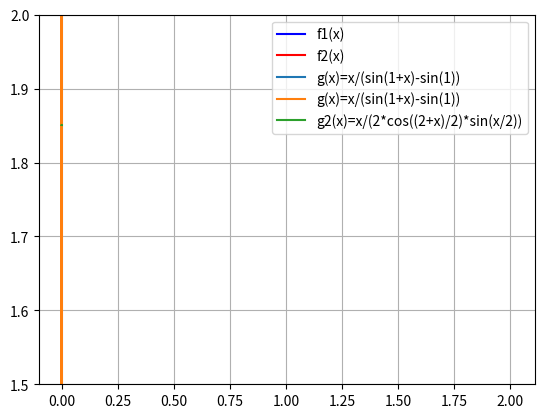

Write the Python code that produced this figure.
import numpy as np
import matplotlib.pyplot as plt

# Aufgabe 2a
# Bei der f2() ist der Plot genauer als bei der f1().
# f1() berrechnet den Wert indem mehrere Werte addiert und subtrahiert werden.
# Die Terme welche subtrahiert werden, sind ähnlich gross wenn der x Wert 
# klein ist, und erzeugen dadurch eine grosse Fehlerfortpflanzung.
# Das Phänomen der Auslöschung tritt auf, und die Resultate von f1() 
# werden sehr ungenau und chaotisch.
# Für f2() wird die Rechnung (x-2)^7 ausgeführt. Dabei wird nur 
# (x-2) mehrmals mit sich selber multipliziert. In diesem Fall ist die Rechnung
# weniger Fehleranfällig, da die Multiplikation wie mehrfaches Addieren ist. 

# Beispiel für f1(x): y = f1(5)
def f1(x):
    return x**7 - 14*x**6 + 84*x**5 - 280*x**4 + 560*x**3 - 672*x**2 + 448*x - 128

# Beispiel für f2(x): y = f2(5)
def f2(x):
    return (x-2)**7

x_interval = np.linspace(1.99, 2.01, 501)

plt.plot(x_interval, f1(x_interval), color = 'blue', label='f1(x)')
plt.plot(x_interval, f2(x_interval), color = 'red', label='f2(x)')

plt.ylim(-5*10**(-15), 5*10**(-15))

plt.legend()
plt.grid()
plt.show()

# Aufgabe 2b
# Die Stabilität beschreibt die Robustheit eines numerischen Verfahrens 
# gegenüber Störungen und Rundungsfehler. Wenn wir den Plot betrachten,
# stellen wir fest, dass als sich der Wert von x 0 nähert, weichen die
# Funktionswerte g(x) immer mehr von einander ab. Sie konvergieren nicht.
# Deshalb ist die Berechnung des limes von g(x) für x->0 auf diese Weise
# nicht stabil.

# Beispiel für g1(x): y = g1(5)
def g1(x):
    return x/(np.sin(1.0+x)-np.sin(1.0))

x_interval = np.arange(-10**-14, 10**-14, 1*10**-17)

plt.plot(x_interval, g1(x_interval), label='g(x)=x/(sin(1+x)-sin(1))')
plt.legend()
plt.grid()
plt.show()

# Aufgabe 2c
# Wir stellen fest, dass diese Funktion nun stabil ist um den Wert x = 0 herum.
# Bei der ersten Variante haben wir eine Subtraktion im Nenner, und der Wert
# als sich der Nenner dem Wert 0 nähert wird die Funktion immer ungenauer.
# Bei der zweiten Variante haben wir nur Multiplikationen im Nenner.
# Es entstehen weniger Störungen. Da die Funktion auf beiden Seiten von 0
# relativ stabil und stetig aussieht, können wir diese Funktion für die
# Approximation vom limes von g(x) für x->0 verwenden.
# Der Wert vom limes von g(x) für x->0 ist ungefähr 1.85

# Beispiel für g2(x): y = g2(5)
def g2(x):
    return x / (2.0 * np.cos( (2.0+x) / 2.0 ) * np.sin( x / 2.0 ))

plt.plot(x_interval, g1(x_interval), label='g(x)=x/(sin(1+x)-sin(1))')
plt.plot(x_interval, g2(x_interval), label='g2(x)=x/(2*cos((2+x)/2)*sin(x/2))')
plt.ylim(1.5, 2)
plt.legend()
plt.grid()
plt.show()
